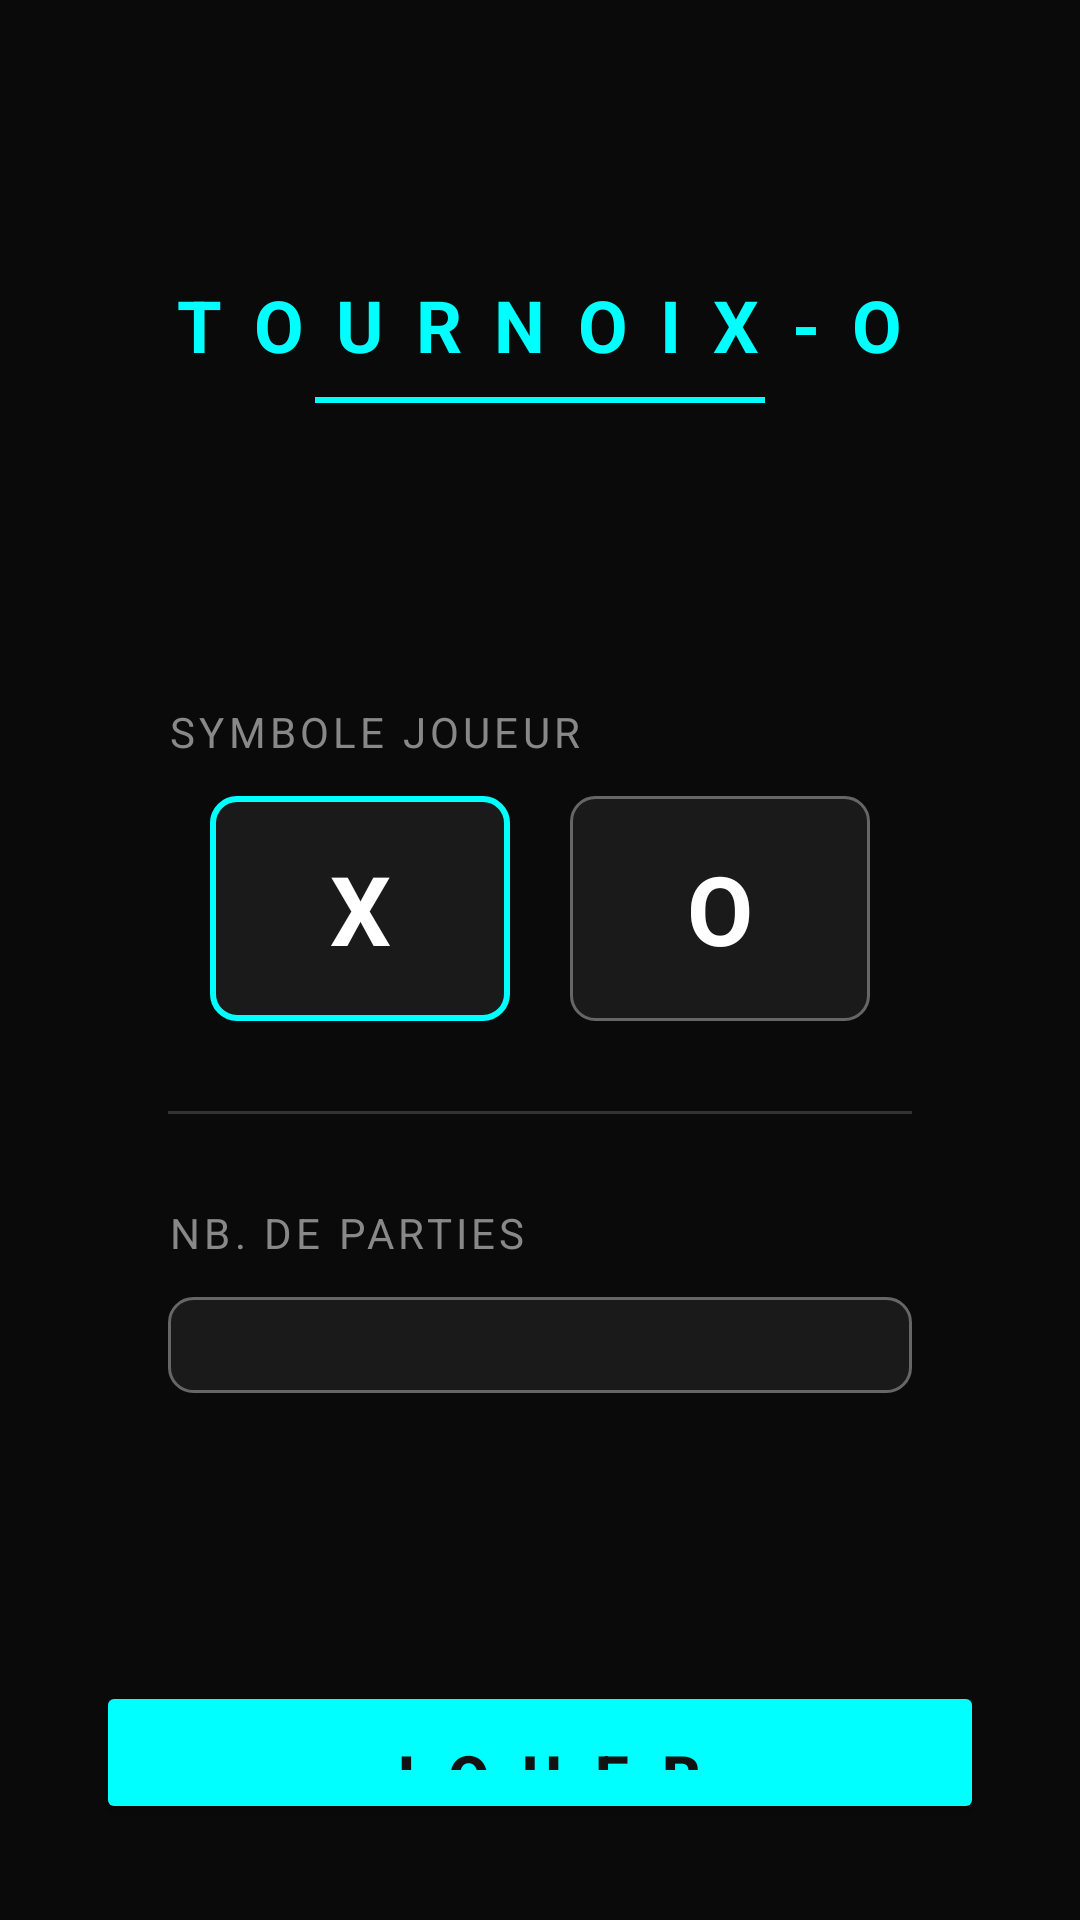

Here is an Android app screen rendered from its layout file. Give the layout XML and the strings, colors and styles it references.
<!-- AndroidManifest.xml: application theme Theme.AppCompat.Light.DarkActionBar -->
<!-- res/layout/activity_main.xml -->
<?xml version="1.0" encoding="utf-8"?>
<LinearLayout
    xmlns:android="http://schemas.android.com/apk/res/android"
    xmlns:tools="http://schemas.android.com/tools"
    xmlns:app="http://schemas.android.com/apk/res-auto"
    android:id="@+id/mainLayout"
    android:orientation="vertical"
    android:layout_width="match_parent"
    android:layout_height="match_parent"
    android:padding="32dp"
    android:background="#0A0A0A"
    tools:context=".ui.MainActivity">

    
    <TextView
        android:id="@+id/tvTitle"
        android:layout_width="wrap_content"
        android:layout_height="wrap_content"
        android:text="T O U R N O I X - O"
        android:textSize="24sp"
        android:letterSpacing="0.1"
        android:textStyle="bold"
        android:textColor="#00FFFF"
        android:layout_gravity="center_horizontal"
        android:layout_marginTop="60dp"/>

    
    <View
        android:id="@+id/dividerTop"
        android:layout_width="150dp"
        android:layout_height="2dp"
        android:background="#00FFFF"
        android:layout_gravity="center_horizontal"
        android:layout_marginTop="8dp"/>

    
    <LinearLayout
        android:id="@+id/configLayout"
        android:layout_width="match_parent"
        android:layout_height="wrap_content"
        android:orientation="vertical"
        android:paddingTop="40dp"
        android:paddingBottom="40dp"
        android:paddingHorizontal="24dp"
        android:layout_marginTop="60dp">

        
        <TextView
            android:layout_width="match_parent"
            android:layout_height="wrap_content"
            android:text="SYMBOLE JOUEUR"
            android:textSize="14sp"
            android:letterSpacing="0.1"
            android:textColor="#888888"
            android:layout_marginBottom="12dp"/>

        <RadioGroup
            android:id="@+id/radioGroupSymbol"
            android:orientation="horizontal"
            android:layout_width="match_parent"
            android:layout_height="wrap_content"
            android:checkedButton="@id/radioX"
            android:gravity="center">

            <RadioButton
                android:id="@+id/radioX"
                android:text="X"
                android:textSize="32sp"
                android:textStyle="bold"
                android:textColor="#FFFFFF"
                android:button="@null"
                android:background="@drawable/radio_button_background"
                android:gravity="center"
                android:padding="16dp"
                android:layout_width="100dp"
                android:layout_height="wrap_content"
                android:layout_marginEnd="20dp"/>

            <RadioButton
                android:id="@+id/radioO"
                android:text="O"
                android:textSize="32sp"
                android:textStyle="bold"
                android:textColor="#FFFFFF"
                android:button="@null"
                android:background="@drawable/radio_button_background"
                android:gravity="center"
                android:padding="16dp"
                android:layout_width="100dp"
                android:layout_height="wrap_content"/>
        </RadioGroup>

        
        <View
            android:layout_width="match_parent"
            android:layout_height="1dp"
            android:background="#333333"
            android:layout_marginTop="30dp"
            android:layout_marginBottom="30dp"/>

        
        <TextView
            android:layout_width="match_parent"
            android:layout_height="wrap_content"
            android:text="NB. DE PARTIES"
            android:textSize="14sp"
            android:letterSpacing="0.1"
            android:textColor="#888888"
            android:layout_marginBottom="12dp"/>

        <Spinner
            android:id="@+id/spinnerGames"
            android:layout_width="match_parent"
            android:layout_height="wrap_content"
            android:padding="16dp"
            android:background="@drawable/spinner_background"
            android:popupBackground="#1A1A1A"
            android:spinnerMode="dropdown"/>
    </LinearLayout>

    
    <Button
        android:id="@+id/btnPlay"
        android:text="J O U E R"
        android:layout_width="match_parent"
        android:layout_height="wrap_content"
        android:layout_marginTop="56dp"
        android:padding="18dp"
        android:textSize="20sp"
        android:letterSpacing="0.15"
        android:textStyle="bold"
        android:textColor="#121212"
        android:backgroundTint="#00FFFF"/>

    
    <LinearLayout
        android:layout_width="match_parent"
        android:layout_height="wrap_content"
        android:layout_marginTop="20dp"
        android:gravity="center"
        android:orientation="horizontal">

        <Button
            android:id="@+id/btnLastScores"
            android:layout_width="wrap_content"
            android:layout_height="wrap_content"
            android:layout_marginEnd="30dp"
            android:text="SCORES"
            android:backgroundTint="#333333"
            android:textColor="#FFFFFF" />

        <Button
            android:id="@+id/btnRules"
            android:layout_width="wrap_content"
            android:layout_height="wrap_content"
            android:text="RÈGLES"
            android:backgroundTint="#333333"
            android:textColor="#FFFFFF" />
    </LinearLayout>
</LinearLayout>
<!-- resources referenced by this layout -->
<resources>
  <!-- drawable radio_button_background (drawable) -->
  <?xml version="1.0" encoding="utf-8"?>
  <selector xmlns:android="http://schemas.android.com/apk/res/android">
      <item android:state_checked="true">
          <shape android:shape="rectangle">
              <stroke android:width="2dp" android:color="#00FFFF" />
              <solid android:color="#1A1A1A" />
              <corners android:radius="8dp" />
          </shape>
      </item>
      <item>
          <shape android:shape="rectangle">
              <stroke android:width="1dp" android:color="#666666" />
              <solid android:color="#1A1A1A" />
              <corners android:radius="8dp" />
          </shape>
      </item>
  </selector>
  <!-- drawable spinner_background (drawable) -->
  <?xml version="1.0" encoding="utf-8"?>
  <shape xmlns:android="http://schemas.android.com/apk/res/android"
      android:shape="rectangle">
      <stroke android:width="1dp" android:color="#666666" />
      <solid android:color="#1A1A1A" />
      <corners android:radius="8dp" />
  </shape>
</resources>
